Run: headless pygame with SDL's dummy video driver; simulated clock (each Clock.tick advances the game by its frame time, no real sleeping); random seed 0; keys injected as events and as key.get_pressed() state; mouse plan: one left click at the window centre at the start of phase 2, then a move to the lower-right quarter at the start of phase 3.
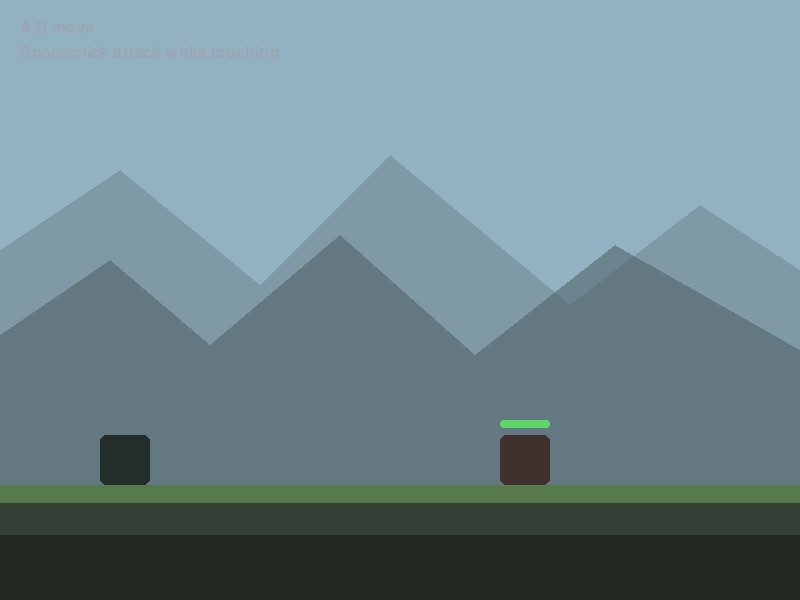
Frame 1 of 4 · flips 1–60 · no input
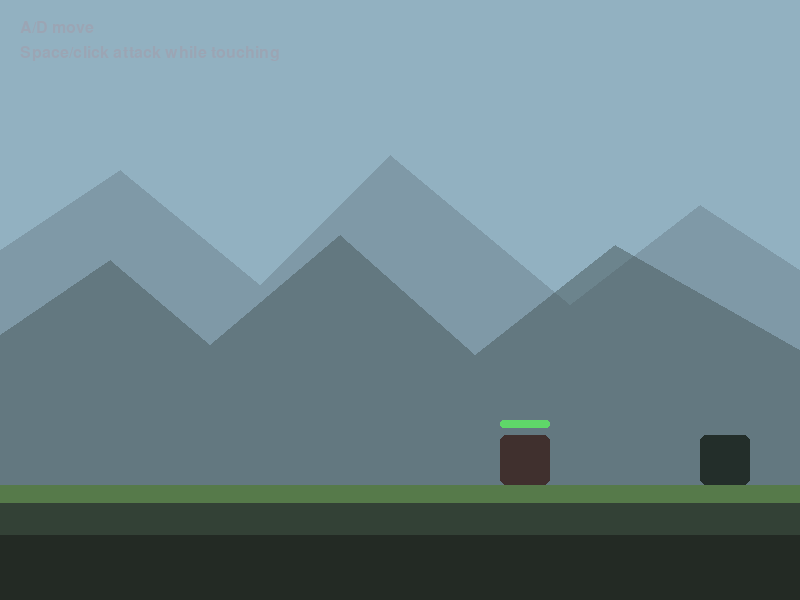
Frame 2 of 4 · flips 61–180 · clicked the window centre · tapped SPACE, RETURN · held RIGHT (→), D
Frame 3 of 4 · flips 181–300 · moved the mouse to the lower-right quarter · held DOWN (↓), S · screen unchanged from frame 2, image omitted
Frame 4 of 4 · flips 301–420 · held LEFT (←), A, UP (↑), W · screen same as frame 1, image omitted

The pygame program that drew these frames:

import pygame


SCREEN_WIDTH = 800
SCREEN_HEIGHT = 600
FPS = 60

PLAYER_SIZE = 50
PLAYER_SPEED = 5
PLAYER_COLOR = (35, 46, 42)

ENEMY_SIZE = 50
ENEMY_COLOR = (64, 48, 46)
ENEMY_DEFEATED_COLOR = (105, 105, 105)

GROUND_Y = 485

SKY_COLOR = (146, 177, 193)
MOUNTAIN_FAR_COLOR = (96, 113, 123, 95)
MOUNTAIN_NEAR_COLOR = (72, 88, 91, 130)
GRASS_COLOR = (86, 122, 74)
GROUND_COLOR = (51, 65, 54)
GROUND_SHADOW_COLOR = (35, 42, 36)
TEXT_COLOR = (235, 238, 245)
MUTED_TEXT_COLOR = (155, 165, 180)


def draw_text(screen, font, text, x, y, color=TEXT_COLOR):
    text_surface = font.render(text, True, color)
    screen.blit(text_surface, (x, y))


def draw_mountains(screen, points, color):
    mountain_layer = pygame.Surface((SCREEN_WIDTH, SCREEN_HEIGHT), pygame.SRCALPHA)
    pygame.draw.polygon(mountain_layer, color, points)
    screen.blit(mountain_layer, (0, 0))


def draw_background(screen):
    screen.fill(SKY_COLOR)

    draw_mountains(
        screen,
        [
            (0, GROUND_Y),
            (0, 250),
            (120, 170),
            (260, 285),
            (390, 155),
            (570, 305),
            (700, 205),
            (SCREEN_WIDTH, 270),
            (SCREEN_WIDTH, GROUND_Y),
        ],
        MOUNTAIN_FAR_COLOR,
    )

    draw_mountains(
        screen,
        [
            (0, GROUND_Y),
            (0, 335),
            (110, 260),
            (210, 345),
            (340, 235),
            (475, 355),
            (615, 245),
            (SCREEN_WIDTH, 350),
            (SCREEN_WIDTH, GROUND_Y),
        ],
        MOUNTAIN_NEAR_COLOR,
    )

    pygame.draw.rect(screen, GRASS_COLOR, (0, GROUND_Y, SCREEN_WIDTH, 18))
    pygame.draw.rect(screen, GROUND_COLOR, (0, GROUND_Y + 18, SCREEN_WIDTH, SCREEN_HEIGHT - GROUND_Y))
    pygame.draw.rect(screen, GROUND_SHADOW_COLOR, (0, GROUND_Y + 50, SCREEN_WIDTH, SCREEN_HEIGHT - GROUND_Y))


def draw_enemy(screen, enemy_rect, enemy_health, enemy_max_health):
    if enemy_health > 0:
        pygame.draw.rect(screen, ENEMY_COLOR, enemy_rect, border_radius=6)
    else:
        pygame.draw.rect(screen, ENEMY_DEFEATED_COLOR, enemy_rect, border_radius=6)

        pygame.draw.line(
            screen,
            TEXT_COLOR,
            (enemy_rect.x + 12, enemy_rect.y + 12),
            (enemy_rect.x + ENEMY_SIZE - 12, enemy_rect.y + ENEMY_SIZE - 12),
            3,
        )
        pygame.draw.line(
            screen,
            TEXT_COLOR,
            (enemy_rect.x + ENEMY_SIZE - 12, enemy_rect.y + 12),
            (enemy_rect.x + 12, enemy_rect.y + ENEMY_SIZE - 12),
            3,
        )

    health_bar_width = ENEMY_SIZE
    pygame.draw.rect(
        screen,
        (80, 85, 95),
        (enemy_rect.x, enemy_rect.y - 15, health_bar_width, 8),
        border_radius=3,
    )

    health_ratio = enemy_health / enemy_max_health
    pygame.draw.rect(
        screen,
        (95, 215, 105),
        (enemy_rect.x, enemy_rect.y - 15, health_bar_width * health_ratio, 8),
        border_radius=3,
    )


def run_game(max_frames=None):
    pygame.init()

    screen = pygame.display.set_mode((SCREEN_WIDTH, SCREEN_HEIGHT))
    pygame.display.set_caption("GameProject")
    clock = pygame.time.Clock()
    font = pygame.font.Font(None, 32)
    small_font = pygame.font.Font(None, 24)

    player_rect = pygame.Rect(100, GROUND_Y - PLAYER_SIZE, PLAYER_SIZE, PLAYER_SIZE)
    enemy_rect = pygame.Rect(500, GROUND_Y - ENEMY_SIZE, ENEMY_SIZE, ENEMY_SIZE)

    enemy_max_health = 3
    enemy_health = enemy_max_health
    enemy_text = ""
    enemy_text_timer = 0
    frames_run = 0
    running = True

    while running:
        attack_pressed = False

        for event in pygame.event.get():
            if event.type == pygame.QUIT:
                running = False
            elif event.type == pygame.KEYDOWN:
                if event.key == pygame.K_ESCAPE:
                    running = False
                elif event.key == pygame.K_SPACE:
                    attack_pressed = True
                elif event.key == pygame.K_r and enemy_health == 0:
                    enemy_health = enemy_max_health
                    enemy_text = "Back for more!"
                    enemy_text_timer = 60
            elif event.type == pygame.MOUSEBUTTONDOWN and event.button == 1:
                attack_pressed = True

        keys = pygame.key.get_pressed()

        if keys[pygame.K_a]:
            player_rect.x -= PLAYER_SPEED
        if keys[pygame.K_d]:
            player_rect.x += PLAYER_SPEED
        player_rect.clamp_ip(screen.get_rect())
        player_rect.bottom = GROUND_Y

        touching_enemy = player_rect.colliderect(enemy_rect)
        if attack_pressed and touching_enemy and enemy_health > 0:
            enemy_health = max(enemy_health - 1, 0)

            if enemy_health == 2:
                enemy_text = "???"
            elif enemy_health == 1:
                enemy_text = "OUCH!!"
            else:
                enemy_text = "Defeated!"

            enemy_text_timer = 60

        if enemy_text_timer > 0:
            enemy_text_timer -= 1

        draw_background(screen)

        pygame.draw.rect(screen, PLAYER_COLOR, player_rect, border_radius=6)
        draw_enemy(screen, enemy_rect, enemy_health, enemy_max_health)

        if enemy_text_timer > 0:
            draw_text(screen, font, enemy_text, enemy_rect.x, enemy_rect.y - 45)

        draw_text(screen, small_font, "A/D move", 20, 20, MUTED_TEXT_COLOR)
        draw_text(screen, small_font, "Space/click attack while touching", 20, 45, MUTED_TEXT_COLOR)

        if enemy_health == 0:
            draw_text(screen, small_font, "Press R to respawn the enemy", 20, 70, MUTED_TEXT_COLOR)

        pygame.display.flip()
        clock.tick(FPS)

        frames_run += 1
        if max_frames is not None and frames_run >= max_frames:
            running = False

    pygame.quit()


if __name__ == "__main__":
    run_game()
